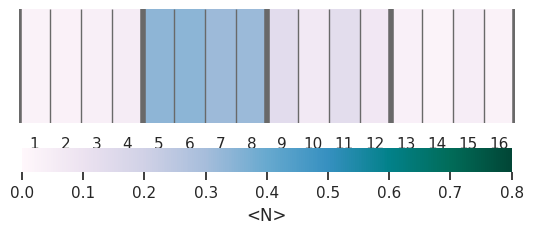

This figure's Python source:
import matplotlib
import numpy as np;
#matplotlib.use('Agg')
import matplotlib.pyplot as plt
from pylab import *
from scipy import stats
from scipy.optimize import curve_fit
import seaborn as sns; sns.set()

#data_Sxe:
data=[[0.026942],
[0.029773],
[0.038699],
[0.052995],
[0.339777],
[0.342788],
[0.314807],
[0.315846],
[0.134389],
[0.068634],
[0.131681],
[0.076173],
[0.033919],
[0.019732],
[0.048143],
[0.025700]]

"""
#data_Sent:
data=[[0.000516],
[0.000372],
[0.000662],
[0.000552],
[0.112562],
[0.139109],
[0.176077],
[0.166501],
[0.209886],
[0.150686],
[0.195781],
[0.139608],
[0.204502],
[0.227058],
[0.158503],
[0.117625]]
"""


data = np.transpose(data)
fig = plt.figure()
subplots_adjust(left=None, bottom=None, right=None, top=0.45, wspace=None,hspace=0.2)
x=['1','2','3','4','5','6','7','8','9','10','11','12','13','14','15','16']
label=['']
ax=sns.heatmap(data,cmap=plt.cm.get_cmap('PuBuGn'),cbar_kws={"orientation":"horizontal",'label': '<N>'},vmin=0, vmax=0.8)
ax.set_yticklabels(label, minor=False)
#ax.set_xlabel('Lattice site number',fontsize=10)
#ax.set_aspect('equal','box-forced')
ax.set_xticklabels(x)

#SxE heat map lines:
ax.vlines(np.arange(0,17,4), *ax.get_xlim(), color='dimgray',linewidth=4)
ax.vlines(np.arange(0,17,1), *ax.get_xlim(), color='dimgray',linewidth=1)
"""
#Sent heat map lines:
ax.vlines([0,4,16], *ax.get_xlim(), color='dimgray',linewidth=4)
ax.vlines(np.arange(0,16,1), *ax.get_xlim(), color='dimgray',linewidth=1)
"""
plt.savefig("heatxE_paper.svg",bbox_inches='tight')
plt.show()
